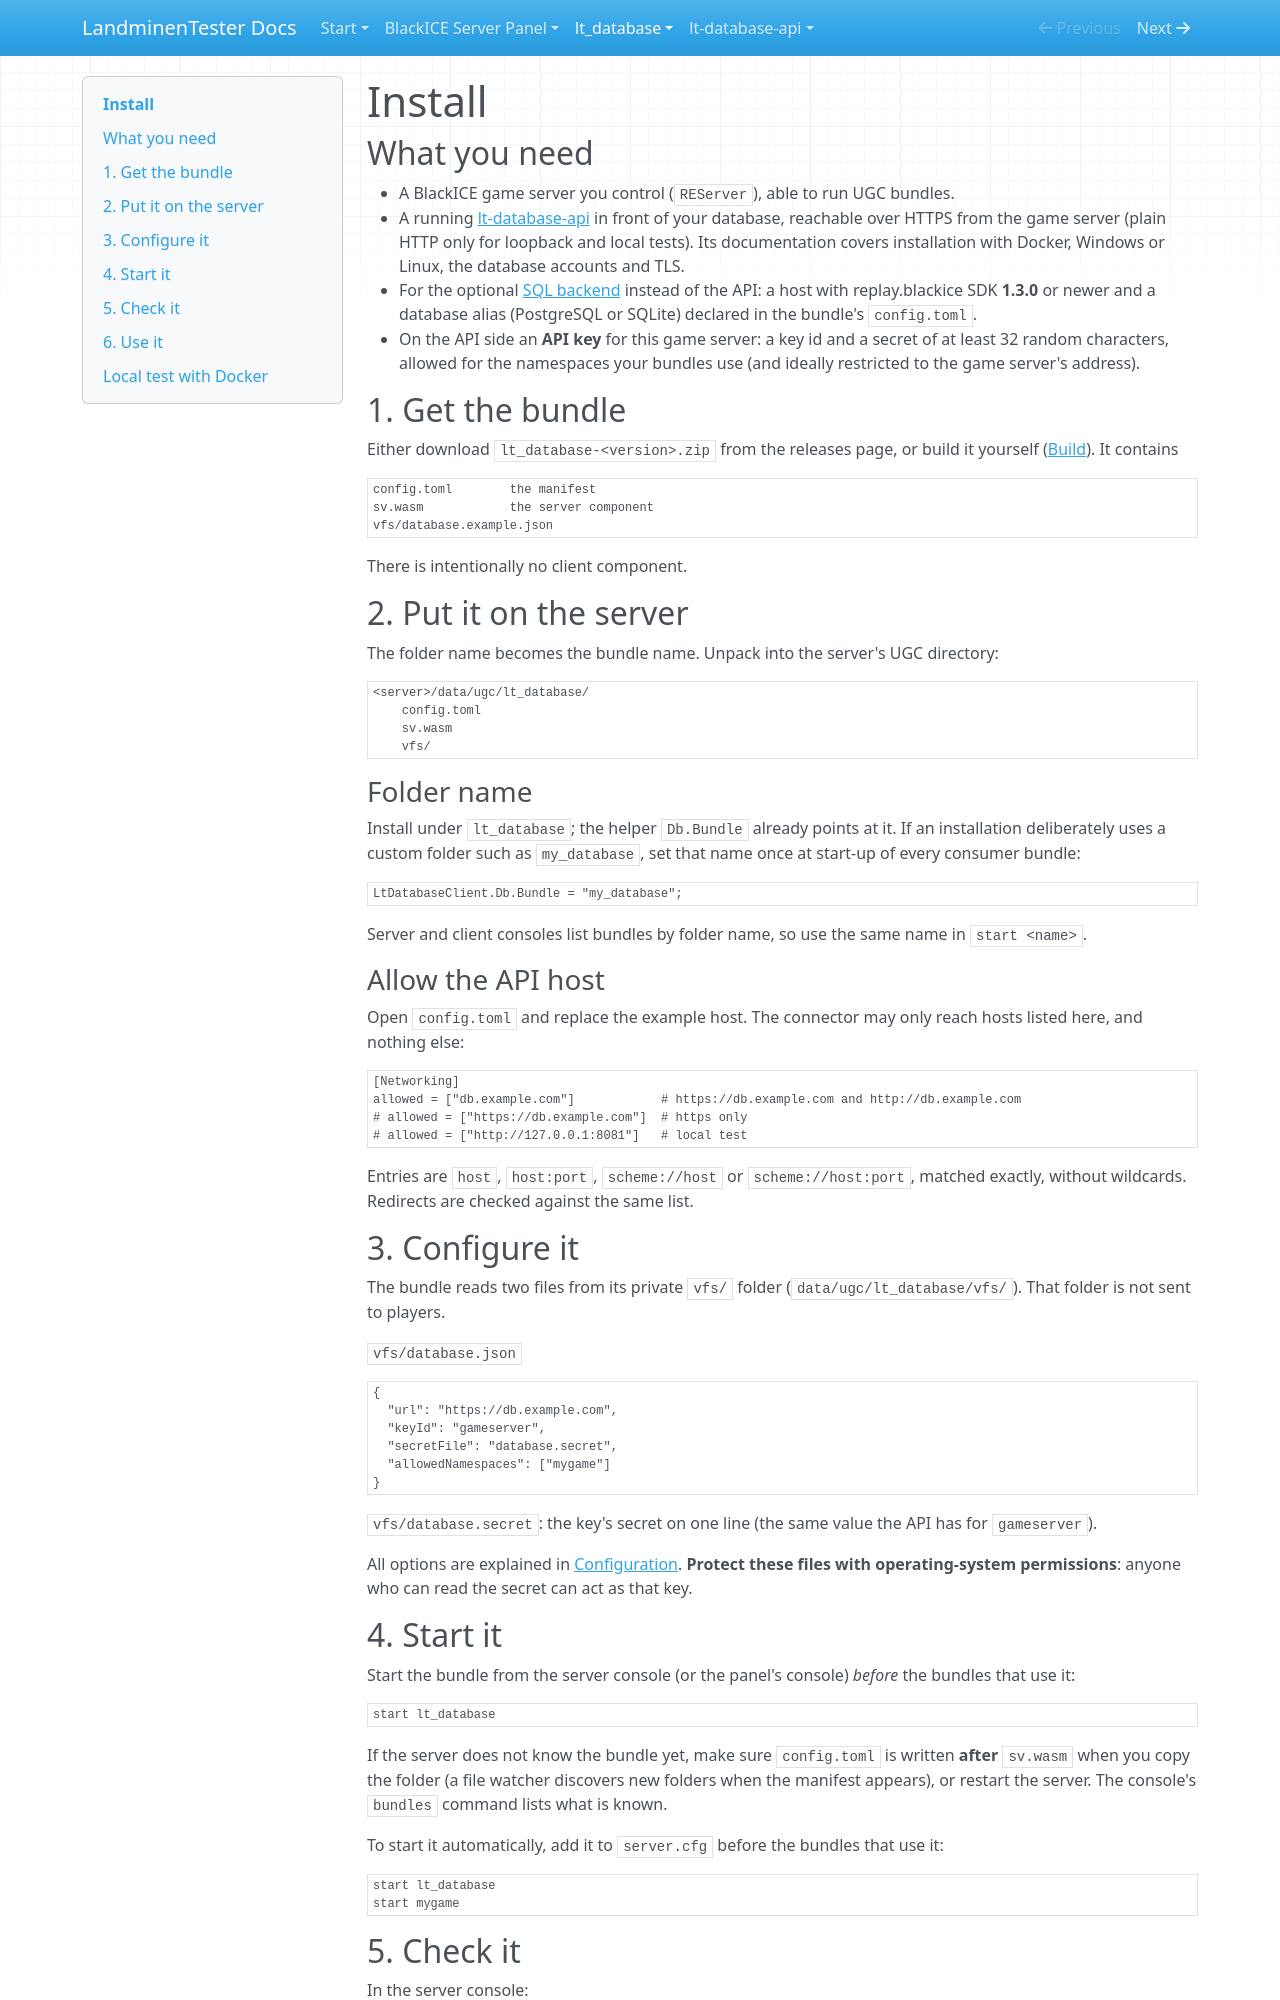

repository: LandminenTester/blackice-docs · page: lt-database/docs/INSTALL/index.html · generator: mkdocs

# Install

## What you need

* A BlackICE game server you control (`REServer`), able to run UGC bundles.
* A running [lt-database-api](https://github.com/LandminenTester/lt-database-api) in front of your database, reachable over
  HTTPS from the game server (plain HTTP only for loopback and local tests). Its documentation covers installation with Docker,
  Windows or Linux, the database accounts and TLS.
* For the optional [SQL backend](SQL-BACKEND.md) instead of the API: a host with replay.blackice SDK **1.3.0** or newer and a database alias
  (PostgreSQL or SQLite) declared in the bundle's `config.toml`.
* On the API side an **API key** for this game server: a key id and a secret of at least 32 random characters, allowed for the
  namespaces your bundles use (and ideally restricted to the game server's address).

## 1. Get the bundle

Either download `lt_database-<version>.zip` from the releases page, or build it yourself ([Build](BUILD.md)). It contains

```
config.toml        the manifest
sv.wasm            the server component
vfs/database.example.json
```

There is intentionally no client component.

## 2. Put it on the server

The folder name becomes the bundle name. Unpack into the server's UGC directory:

```
<server>/data/ugc/lt_database/
    config.toml
    sv.wasm
    vfs/
```

### Folder name

Install under `lt_database`; the helper `Db.Bundle` already points at it. If an installation deliberately uses a custom
folder such as `my_database`, set that name once at start-up of every consumer bundle:

```csharp
LtDatabaseClient.Db.Bundle = "my_database";
```

Server and client consoles list bundles by folder name, so use the same name in `start <name>`.

### Allow the API host

Open `config.toml` and replace the example host. The connector may only reach hosts listed here, and nothing else:

```toml
[Networking]
allowed = ["db.example.com"]            # https://db.example.com and http://db.example.com
# allowed = ["https://db.example.com"]  # https only
# allowed = ["http://127.0.0.1:8081"]   # local test
```

Entries are `host`, `host:port`, `scheme://host` or `scheme://host:port`, matched exactly, without wildcards. Redirects are
checked against the same list.

## 3. Configure it

The bundle reads two files from its private `vfs/` folder (`data/ugc/lt_database/vfs/`). That folder is not sent to players.

`vfs/database.json`

```json
{
  "url": "https://db.example.com",
  "keyId": "gameserver",
  "secretFile": "database.secret",
  "allowedNamespaces": ["mygame"]
}
```

`vfs/database.secret`: the key's secret on one line (the same value the API has for `gameserver`).

All options are explained in [Configuration](CONFIGURATION.md). **Protect these files with operating-system permissions**:
anyone who can read the secret can act as that key.

## 4. Start it

Start the bundle from the server console (or the panel's console) *before* the bundles that use it:

```
start lt_database
```

If the server does not know the bundle yet, make sure `config.toml` is written **after** `sv.wasm` when you copy the folder
(a file watcher discovers new folders when the manifest appears), or restart the server. The console's `bundles` command lists
what is known.

To start it automatically, add it to `server.cfg` before the bundles that use it:

```
start lt_database
start mygame
```
